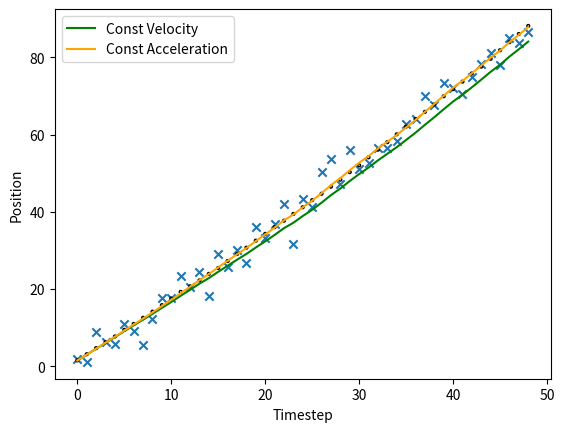

Write Python code to recreate this figure.
from dataclasses import dataclass
from itertools import product
from typing import Tuple

import numpy as np
import matplotlib.pyplot as plt


@dataclass
class LinearModel:
    F: np.ndarray  # State Matrix
    G: np.ndarray  # Noise Matrix
    proc_noise_cov: np.ndarray  # Process Noise Covariance
    H: np.ndarray  # Measurement Projection Matrix
    measure_noise_cov: np.ndarray  # Measurement Noise Covariance


def c_vel_long_model(ts: float, q_p: float, q_m: float) -> LinearModel:
    return LinearModel(
        F=np.array([[1.0, ts, (ts ** 2.0) / 2.0],
                    [0.0, 1.0, ts],
                    [0.0, 0.0, 0.0]]),
        G=np.array([(ts ** 2.0) / 2.0, ts, 1.0]),
        proc_noise_cov=np.identity(3) * q_p,
        H=np.array([[1.0, 0.0, 0.0],
                    [0.0, 1.0, 0.0]]),
        measure_noise_cov=np.identity(2) * q_m
    )


def c_acc_long_model(ts: float, q_p: float, q_m: float) -> LinearModel:
    return LinearModel(
        F=np.array([[1.0, ts, (ts ** 2.0) / 2.0],
                    [0.0, 1.0, ts],
                    [0.0, 0.0, 1.0]]),
        G=np.array([(ts ** 2.0) / 2.0, ts, 1.0]),
        proc_noise_cov=np.identity(3) * q_p,
        H=np.array([[1.0, 0.0, 0.0],
                    [0.0, 1.0, 0.0]]),
        measure_noise_cov=np.identity(2) * q_m
    )


def run():
    x_0 = np.array([0.0, 30.0, 5.0])
    ts = 0.05
    q_p = 0.01
    q_m = 10.0

    # Longitudinal Models
    cv_lm = c_vel_long_model(ts, q_p, q_m)
    ca_lm = c_acc_long_model(ts, q_p, q_m)

    N = 50
    xs = []
    x_next = x_0
    for i in range(N - 1):
        x_next = update_longitude(x_next, ca_lm)
        xs.append(x_next)
    xs = np.array(xs)

    zs = np.array([(ca_lm.H @ x) + np.random.multivariate_normal(np.zeros(len(ca_lm.H)), ca_lm.measure_noise_cov) for x in xs])

    env_models = [(cv_lm, "Const Velocity", "green"),
                  (ca_lm, "Const Acceleration", "orange")]
    model_mus = []
    for m, m_name, _ in env_models:
        mus, covs = kalman_filter_batch(m, x_0, m.proc_noise_cov, zs)
        model_mus.append(mus)
        assert len(mus) == len(zs)

    # Initially uniform model prior
    model_priors = np.array([0.5, 0.5])

    # Rows = from mode, Cols = to mode
    # uniform model transitions
    m_trans_ps = np.array([[0.5, 0.5],
                                        [0.5, 0.5]])

    m_probs = model_priors
    # Evaluate mixing probabilities
    mix_prob = np.zeros((len(env_models), len(env_models)))
    for i, j in product(range(len(env_models)), repeat=2):
        print(i, j)
        mix_norm = sum([m_trans_ps[l][i] * m_probs[l] for l in range(len(env_models))])
        mix_prob[j][i] = m_trans_ps[i][j] * m_probs[j] / mix_norm

    print("Mix probs: ", mix_prob)

    mix_ests = []
    mix_covs = []

    for m in env_models:
        pass

    plt.scatter(np.arange(0, len(zs)), zs[:, 0], marker='x')
    plt.scatter(np.arange(0, len(xs)), xs[:, 0], color='black', facecolors='none', s=4.0)

    for (m, m_name, c), mus in zip(env_models, model_mus):
        plt.plot(np.arange(len(mus)), mus[:, 0], label=m_name, color=c)

    # plt.scatter(np.arange(0, N), xs[:, 0])
    plt.xlabel("Timestep")
    plt.ylabel("Position")
    plt.legend(loc='best')
    plt.show()


def kalman_filter_batch(env_model: LinearModel, mu_0, cov_0, zs) -> Tuple[np.ndarray, np.ndarray]:
    mus = []
    covs = []

    mu = mu_0
    cov = cov_0
    for z in zs:
        mu, cov = kalman_filter(env_model, mu, cov, z)
        mus.append(mu)
        covs.append(cov)

    return np.array(mus), np.array(covs)


def kalman_filter(env_model: LinearModel,
                  old_mu,
                  old_cov: np.ndarray,
                  z: np.ndarray) -> Tuple[np.ndarray, np.ndarray]:
    pred_mu, pred_cov = kalman_predict(env_model.F, old_mu, old_cov, env_model.proc_noise_cov)
    est_mu, est_cov = kalman_measure_update(pred_mu, pred_cov, env_model.H, env_model.measure_noise_cov, z)

    return est_mu, est_cov


def kalman_predict(A, old_mu, old_cov, proc_noise_v) -> Tuple[np.ndarray, np.ndarray]:
    pred_mu = A @ old_mu
    pred_cov = A @ old_cov @ A.T + proc_noise_v
    return pred_mu, pred_cov


def kalman_measure_update(pred_mu, pred_cov, C, measure_noise_v, z) -> Tuple[np.ndarray, np.ndarray]:
    kalman_gain = pred_cov @ C.T @ np.linalg.inv(C @ pred_cov @ C.T + measure_noise_v)
    est_mu = pred_mu + kalman_gain @ (z - C @ pred_mu)
    est_cov = (np.identity(len(kalman_gain)) - kalman_gain @ C) @ pred_cov

    return est_mu, est_cov


def update_longitude(x: np.ndarray, env_model: LinearModel) -> np.ndarray:
    noise = np.random.multivariate_normal(np.zeros(x.shape), env_model.proc_noise_cov)
    x_next = (env_model.F @ x) + (env_model.G @ noise)
    return x_next


def update_latitude(x: np.ndarray, F: np.ndarray, G: np.ndarray, noise_cov: np.ndarray,
                    affine_const: np.ndarray) -> np.ndarray:
    return None


if __name__ == "__main__":
    run()
